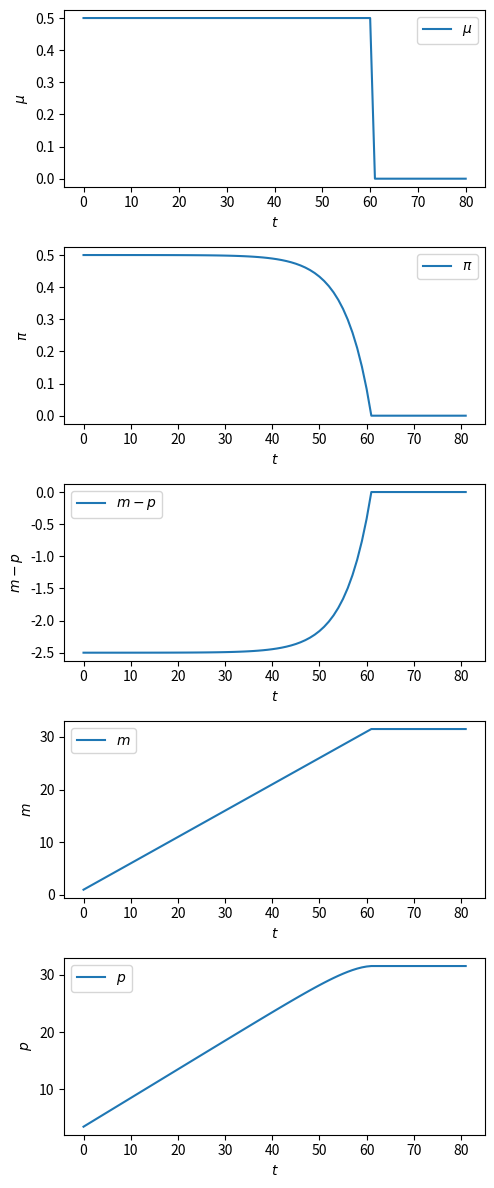
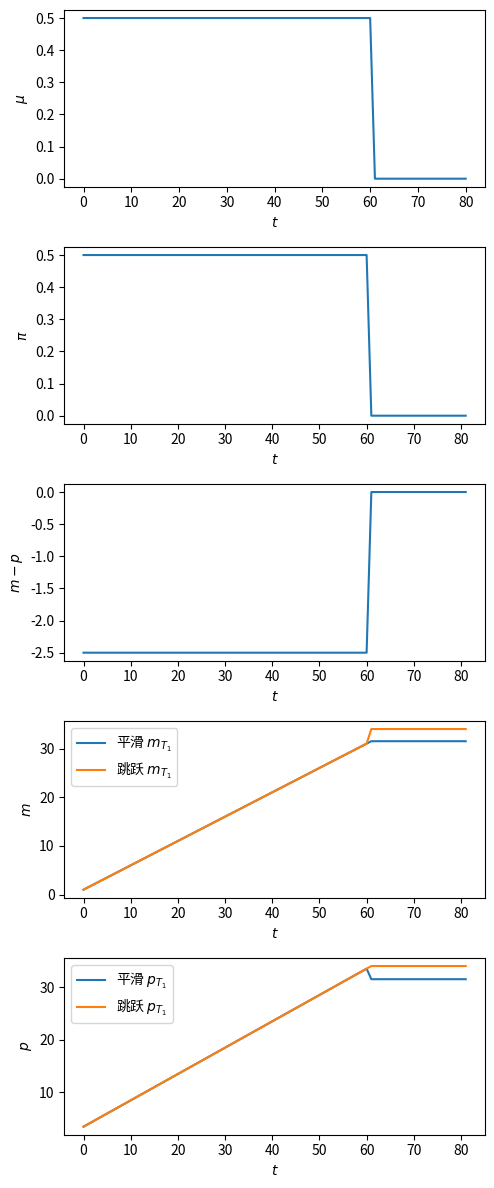
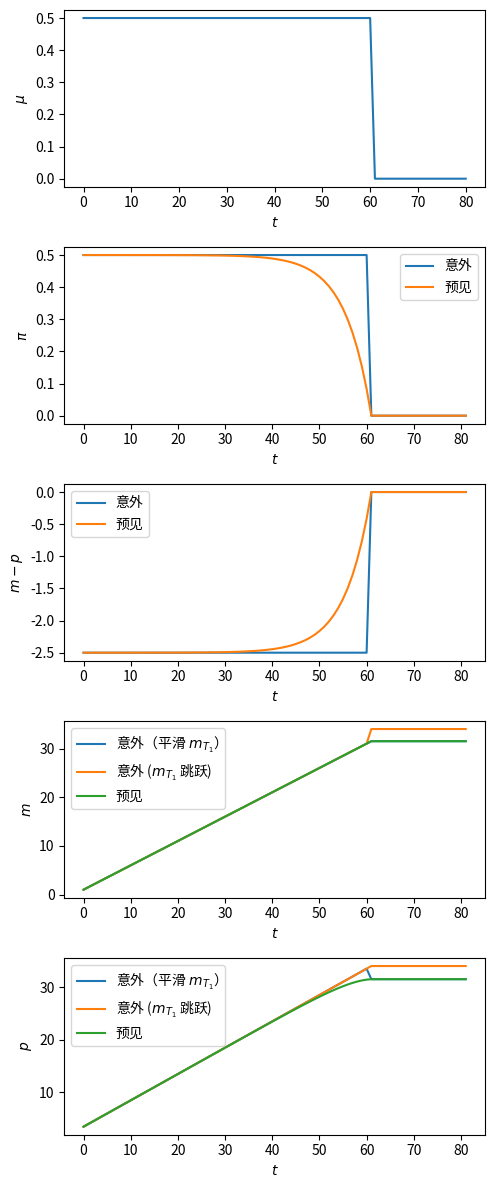
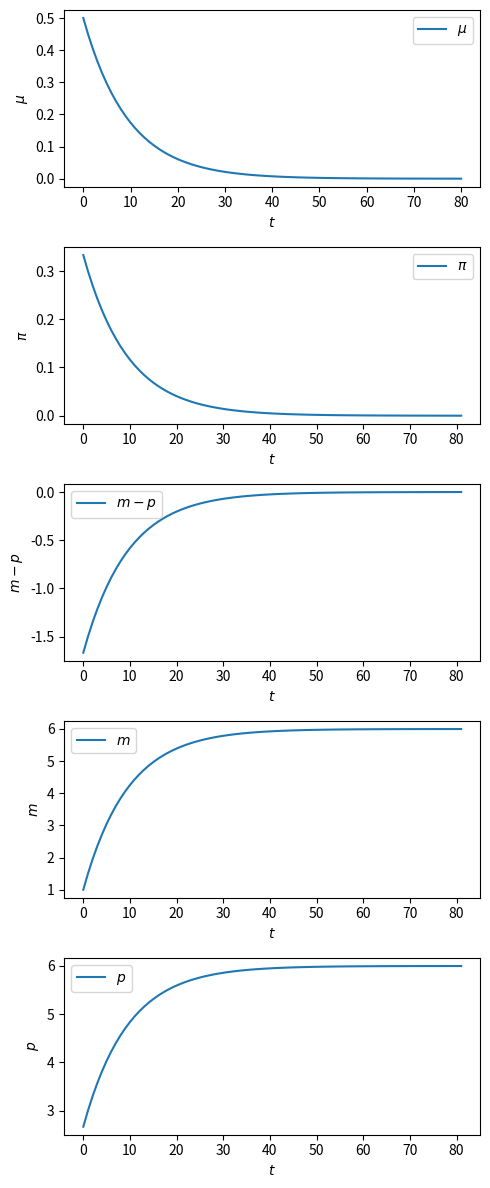

The matplotlib source for these figures, in order:
import numpy as np
from collections import namedtuple
import matplotlib.pyplot as plt
plt.rcParams['figure.dpi'] = 200

# 创建有限时间内的Cagan模型的理性预期版本
CaganREE = namedtuple("CaganREE", 
                        ["m0",    # 初始货币供应
                         "μ_seq", # 货币增长率序列
                         "α",     # 敏感性参数
                         "δ",     # α/(1 + α)
                         "π_end"  # 终端预期通货膨胀率
                        ])

def create_cagan_model(m0=1, α=5, μ_seq=None):
    δ = α/(1 + α)
    π_end = μ_seq[-1]    # 计算终端预期通货膨胀率
    return CaganREE(m0, μ_seq, α, δ, π_end)

def solve(model, T):
    m0, π_end, μ_seq, α, δ = (model.m0, model.π_end, 
                              model.μ_seq, model.α, model.δ)
    
    # 创建矩阵表示
    A1 = np.eye(T+1, T+1) - δ * np.eye(T+1, T+1, k=1)
    A2 = np.eye(T+1, T+1) - np.eye(T+1, T+1, k=-1)

    b1 = (1-δ) * μ_seq + np.concatenate([np.zeros(T), [δ * π_end]])
    b2 = μ_seq + np.concatenate([[m0], np.zeros(T)])

    π_seq = np.linalg.solve(A1, b1)
    m_seq = np.linalg.solve(A2, b2)

    π_seq = np.append(π_seq, π_end)
    m_seq = np.append(m0, m_seq)

    p_seq = m_seq + α * π_seq

    return π_seq, m_seq, p_seq

T1 = 60
μ0 = 0.5
μ_star = 0
T = 80

μ_seq_1 = np.append(μ0*np.ones(T1+1), μ_star*np.ones(T-T1))

cm = create_cagan_model(μ_seq=μ_seq_1)

# solve the model
π_seq_1, m_seq_1, p_seq_1 = solve(cm, T)

def plot_sequences(sequences, labels):
    fig, axs = plt.subplots(len(sequences), 1, figsize=(5, 12))
    for ax, seq, label in zip(axs, sequences, labels):
        ax.plot(range(len(seq)), seq, label=label)
        ax.set_ylabel(label)
        ax.set_xlabel('$t$')
        ax.legend()
    plt.tight_layout()
    plt.show()

sequences = (μ_seq_1, π_seq_1, m_seq_1 - p_seq_1, m_seq_1, p_seq_1)
plot_sequences(sequences, (r'$\mu$', r'$\pi$', r'$m - p$', r'$m$', r'$p$'))

# 路径 1
μ_seq_2_path1 = μ0 * np.ones(T+1)

cm1 = create_cagan_model(μ_seq=μ_seq_2_path1)
π_seq_2_path1, m_seq_2_path1, p_seq_2_path1 = solve(cm1, T)

# 持续路径
μ_seq_2_cont = μ_star * np.ones(T-T1)

cm2 = create_cagan_model(m0=m_seq_2_path1[T1+1], 
                         μ_seq=μ_seq_2_cont)
π_seq_2_cont, m_seq_2_cont1, p_seq_2_cont1 = solve(cm2, T-1-T1)


# 方案 1: 简单黏合 π_seq, μ_seq
μ_seq_2 = np.concatenate((μ_seq_2_path1[:T1+1],
                          μ_seq_2_cont))
π_seq_2 = np.concatenate((π_seq_2_path1[:T1+1], 
                          π_seq_2_cont))
m_seq_2_regime1 = np.concatenate((m_seq_2_path1[:T1+1], 
                                  m_seq_2_cont1))
p_seq_2_regime1 = np.concatenate((p_seq_2_path1[:T1+1], 
                                  p_seq_2_cont1))

# 方案 2: 重置 m_T1
m_T1 = (m_seq_2_path1[T1] + μ0) + cm2.α*(μ0 - μ_star)

cm3 = create_cagan_model(m0=m_T1, μ_seq=μ_seq_2_cont)
π_seq_2_cont2, m_seq_2_cont2, p_seq_2_cont2 = solve(cm3, T-1-T1)

m_seq_2_regime2 = np.concatenate((m_seq_2_path1[:T1+1], 
                                  m_seq_2_cont2))
p_seq_2_regime2 = np.concatenate((p_seq_2_path1[:T1+1],
                                  p_seq_2_cont2))

T_seq = range(T+2)

# 绘制两个方案的结果
fig, ax = plt.subplots(5, 1, figsize=(5, 12))

# 每个子图的配置
plot_configs = [
    {'data': [(T_seq[:-1], μ_seq_2)], 'ylabel': r'$\mu$'},
    {'data': [(T_seq, π_seq_2)], 'ylabel': r'$\pi$'},
    {'data': [(T_seq, m_seq_2_regime1 - p_seq_2_regime1)], 
     'ylabel': r'$m - p$'},
    {'data': [(T_seq, m_seq_2_regime1, '平滑 $m_{T_1}$'), 
              (T_seq, m_seq_2_regime2, '跳跃 $m_{T_1}$')], 
     'ylabel': r'$m$'},
    {'data': [(T_seq, p_seq_2_regime1, '平滑 $p_{T_1}$'), 
              (T_seq, p_seq_2_regime2, '跳跃 $p_{T_1}$')], 
     'ylabel': r'$p$'}
]

def experiment_plot(plot_configs, ax):
    # 循环每个子图配置
    for axi, config in zip(ax, plot_configs):
        for data in config['data']:
            if len(data) == 3:  # 绘制带标签以显示图例
                axi.plot(data[0], data[1], label=data[2])
                axi.legend()
            else:  # 绘制不带标签
                axi.plot(data[0], data[1])
        axi.set_ylabel(config['ylabel'])
        axi.set_xlabel(r'$t$')
    plt.tight_layout()
    plt.show()

experiment_plot(plot_configs, ax)

# compare foreseen vs unforeseen shock
fig, ax = plt.subplots(5, figsize=(5, 12))

plot_configs = [
    {'data': [(T_seq[:-1], μ_seq_2)], 'ylabel': r'$\mu$'},
    {'data': [(T_seq, π_seq_2, '意外'), 
              (T_seq, π_seq_1, '预见')], 'ylabel': r'$\pi$'},
    {'data': [(T_seq, m_seq_2_regime1 - p_seq_2_regime1, '意外'), 
              (T_seq, m_seq_1 - p_seq_1, '预见')], 'ylabel': r'$m - p$'},
    {'data': [(T_seq, m_seq_2_regime1, '意外（平滑 $m_{T_1}$）'), 
              (T_seq, m_seq_2_regime2, '意外 ($m_{T_1}$ 跳跃)'),
              (T_seq, m_seq_1, '预见')], 'ylabel': r'$m$'},   
    {'data': [(T_seq, p_seq_2_regime1, '意外（平滑 $m_{T_1}$）'), 
          (T_seq, p_seq_2_regime2, '意外 ($m_{T_1}$ 跳跃)'),
          (T_seq, p_seq_1, '预见')], 'ylabel': r'$p$'}   
]

experiment_plot(plot_configs, ax)

# 参数
ϕ = 0.9
μ_seq_stab = np.array([ϕ**t * μ0 + (1-ϕ**t)*μ_star for t in range(T)])
μ_seq_stab = np.append(μ_seq_stab, μ_star)

cm4 = create_cagan_model(μ_seq=μ_seq_stab)

π_seq_4, m_seq_4, p_seq_4 = solve(cm4, T)

sequences = (μ_seq_stab, π_seq_4, 
             m_seq_4 - p_seq_4, m_seq_4, p_seq_4)
plot_sequences(sequences, (r'$\mu$', r'$\pi$', 
                           r'$m - p$', r'$m$', r'$p$'))